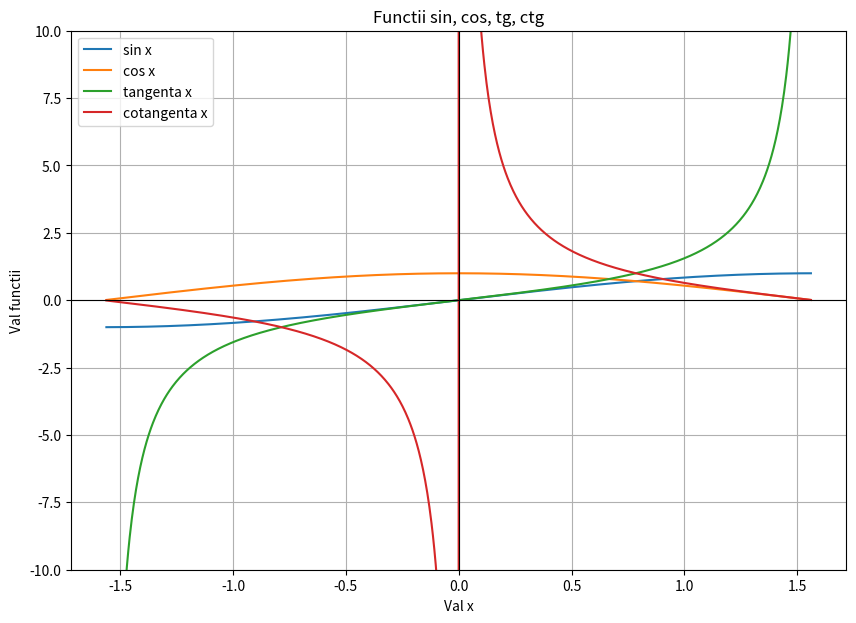

Python code for this plot:
import numpy as np
from matplotlib import pyplot as plt

x = np.linspace(-np.pi/2 + 0.01, np.pi/2 - 0.01, 1000)

sinus = np.sin(x)
cosinus = np.cos(x)
tangenta = np.tan(x)
cotangenta = 1/np.tan(x)

plt.figure(figsize=(10, 7))
plt.plot(x, sinus, label='sin x')
plt.plot(x, cosinus, label='cos x')
plt.plot(x, tangenta, label='tangenta x')
plt.plot(x, cotangenta, label='cotangenta x')

plt.axhline(0, color="black", linewidth=0.8)
plt.axvline(0, color="black", linewidth=0.8)
plt.grid(True)
plt.ylim(-10, 10)
plt.legend()
plt.title("Functii sin, cos, tg, ctg")
plt.xlabel("Val x")
plt.ylabel("Val functii")
plt.show()
